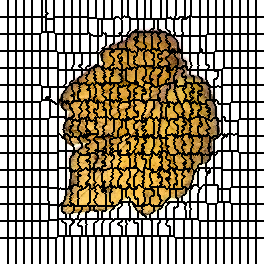

The data file committed next to this chart (first rows):
0, 0, 0, 0, 0, 0, 0, 0, 1, 1, 1, 1, 1, 1, 1, 1, 2, 2, 2, 2, 2, 2, 2, 2
0, 0, 0, 0, 0, 0, 0, 0, 1, 1, 1, 1, 1, 1, 1, 1, 2, 2, 2, 2, 2, 2, 2, 2
0, 0, 0, 0, 0, 0, 0, 0, 1, 1, 1, 1, 1, 1, 1, 1, 2, 2, 2, 2, 2, 2, 2, 2
0, 0, 0, 0, 0, 0, 0, 0, 1, 1, 1, 1, 1, 1, 1, 1, 2, 2, 2, 2, 2, 2, 2, 2
0, 0, 0, 0, 0, 0, 0, 0, 1, 1, 1, 1, 1, 1, 1, 1, 2, 2, 2, 2, 2, 2, 2, 2
0, 0, 0, 0, 0, 0, 0, 0, 1, 1, 1, 1, 1, 1, 1, 1, 2, 2, 2, 2, 2, 2, 2, 2
0, 0, 0, 0, 0, 0, 0, 0, 1, 1, 1, 1, 1, 1, 1, 1, 2, 2, 2, 2, 2, 2, 2, 2
0, 0, 0, 0, 0, 0, 0, 0, 1, 1, 1, 1, 1, 1, 1, 1, 2, 2, 2, 2, 2, 2, 2, 2
0, 0, 0, 0, 0, 0, 0, 0, 1, 1, 1, 1, 1, 1, 1, 1, 2, 2, 2, 2, 2, 2, 2, 2
0, 0, 0, 0, 0, 0, 0, 0, 1, 1, 1, 1, 1, 1, 1, 1, 2, 2, 2, 2, 2, 2, 2, 2
0, 0, 0, 0, 0, 0, 0, 0, 1, 1, 1, 1, 1, 1, 1, 1, 2, 2, 2, 2, 2, 2, 2, 2
0, 0, 0, 0, 0, 0, 0, 0, 1, 1, 1, 1, 1, 1, 1, 1, 2, 2, 2, 2, 2, 2, 2, 2
0, 0, 0, 0, 0, 0, 0, 0, 1, 1, 1, 1, 1, 1, 1, 1, 2, 2, 2, 2, 2, 2, 2, 2
0, 0, 0, 0, 0, 0, 0, 0, 1, 1, 1, 1, 1, 1, 1, 1, 2, 2, 2, 2, 2, 2, 2, 2
0, 0, 0, 0, 0, 0, 0, 0, 1, 1, 1, 1, 1, 1, 1, 1, 2, 2, 2, 2, 2, 2, 2, 2
0, 0, 0, 0, 0, 0, 0, 0, 1, 1, 1, 1, 1, 1, 1, 1, 2, 2, 2, 2, 2, 2, 2, 2
0, 0, 0, 0, 0, 0, 0, 0, 1, 1, 1, 1, 1, 1, 1, 1, 2, 2, 2, 2, 2, 2, 2, 2
35, 35, 35, 35, 35, 35, 35, 35, 36, 36, 36, 36, 36, 36, 36, 36, 37, 37, 37, 37, 37, 37, 37, 37
35, 35, 35, 35, 35, 35, 35, 35, 36, 36, 36, 36, 36, 36, 36, 36, 37, 37, 37, 37, 37, 37, 37, 37
35, 35, 35, 35, 35, 35, 35, 35, 36, 36, 36, 36, 36, 36, 36, 36, 37, 37, 37, 37, 37, 37, 37, 37
35, 35, 35, 35, 35, 35, 35, 35, 36, 36, 36, 36, 36, 36, 36, 36, 37, 37, 37, 37, 37, 37, 37, 37
35, 35, 35, 35, 35, 35, 35, 35, 36, 36, 36, 36, 36, 36, 36, 36, 37, 37, 37, 37, 37, 37, 37, 37
35, 35, 35, 35, 35, 35, 35, 35, 36, 36, 36, 36, 36, 36, 36, 36, 37, 37, 37, 37, 37, 37, 37, 37
35, 35, 35, 35, 35, 35, 35, 35, 36, 36, 36, 36, 36, 36, 36, 36, 37, 37, 37, 37, 37, 37, 37, 37
35, 35, 35, 35, 35, 35, 35, 35, 36, 36, 36, 36, 36, 36, 36, 36, 37, 37, 37, 37, 37, 37, 37, 37
35, 35, 35, 35, 35, 35, 35, 35, 36, 36, 36, 36, 36, 36, 36, 36, 37, 37, 37, 37, 37, 37, 37, 37
35, 35, 35, 35, 35, 35, 35, 35, 36, 36, 36, 36, 36, 36, 36, 36, 37, 37, 37, 37, 37, 37, 37, 37
35, 35, 35, 35, 35, 35, 35, 35, 36, 36, 36, 36, 36, 36, 36, 36, 37, 37, 37, 37, 37, 37, 37, 37
35, 35, 35, 35, 35, 35, 35, 35, 36, 36, 36, 36, 36, 36, 36, 36, 37, 37, 37, 37, 37, 37, 37, 37
35, 35, 35, 35, 35, 35, 35, 35, 36, 36, 36, 36, 36, 36, 36, 36, 37, 37, 37, 37, 37, 37, 37, 37
35, 35, 35, 35, 35, 35, 35, 35, 36, 36, 36, 36, 36, 36, 36, 36, 37, 37, 37, 37, 37, 37, 37, 37
35, 35, 35, 35, 35, 35, 35, 35, 36, 36, 36, 36, 36, 36, 36, 36, 37, 37, 37, 37, 37, 37, 37, 37
35, 35, 35, 35, 35, 35, 35, 35, 36, 36, 36, 36, 36, 36, 36, 36, 37, 37, 37, 37, 37, 37, 37, 37
35, 35, 35, 35, 35, 35, 35, 35, 36, 36, 36, 36, 36, 36, 36, 36, 37, 37, 37, 37, 37, 37, 37, 37
73, 73, 73, 73, 73, 73, 73, 73, 74, 74, 74, 74, 74, 74, 74, 74, 75, 75, 75, 75, 75, 75, 75, 75
73, 73, 73, 73, 73, 73, 73, 73, 74, 74, 74, 74, 74, 74, 74, 74, 75, 75, 75, 75, 75, 75, 75, 75
73, 73, 73, 73, 73, 73, 73, 73, 74, 74, 74, 74, 74, 74, 74, 74, 75, 75, 75, 75, 75, 75, 75, 75
73, 73, 73, 73, 73, 73, 73, 73, 74, 74, 74, 74, 74, 74, 74, 74, 75, 75, 75, 75, 75, 75, 75, 75
73, 73, 73, 73, 73, 73, 73, 73, 74, 74, 74, 74, 74, 74, 74, 74, 75, 75, 75, 75, 75, 75, 75, 75
73, 73, 73, 73, 73, 73, 73, 73, 74, 74, 74, 74, 74, 74, 74, 74, 75, 75, 75, 75, 75, 75, 75, 75
73, 73, 73, 73, 73, 73, 73, 73, 74, 74, 74, 74, 74, 74, 74, 74, 75, 75, 75, 75, 75, 75, 75, 75
73, 73, 73, 73, 73, 73, 73, 73, 74, 74, 74, 74, 74, 74, 74, 74, 75, 75, 75, 75, 75, 75, 75, 75
73, 73, 73, 73, 73, 73, 73, 73, 74, 74, 74, 74, 74, 74, 74, 74, 75, 75, 75, 75, 75, 75, 75, 75
73, 73, 73, 73, 73, 73, 73, 73, 74, 74, 74, 74, 74, 74, 74, 74, 75, 75, 75, 75, 75, 75, 75, 75
73, 73, 73, 73, 73, 73, 73, 73, 74, 74, 74, 74, 74, 74, 74, 74, 75, 75, 75, 75, 75, 75, 75, 75
73, 73, 73, 73, 73, 73, 73, 73, 74, 74, 74, 74, 74, 74, 74, 74, 75, 75, 75, 75, 75, 75, 75, 75
73, 73, 73, 73, 73, 73, 73, 73, 74, 74, 74, 74, 74, 74, 74, 74, 75, 75, 75, 75, 75, 75, 75, 75
73, 73, 73, 73, 73, 73, 73, 73, 74, 74, 74, 74, 74, 74, 74, 74, 75, 75, 75, 75, 75, 75, 75, 75
73, 73, 73, 73, 73, 73, 73, 73, 74, 74, 74, 74, 74, 74, 74, 74, 75, 75, 75, 75, 75, 75, 75, 75
73, 73, 73, 73, 73, 73, 73, 73, 74, 74, 74, 74, 74, 74, 74, 74, 75, 75, 75, 75, 75, 75, 75, 75
73, 73, 73, 73, 73, 73, 73, 73, 74, 74, 74, 74, 74, 74, 74, 74, 75, 75, 75, 75, 75, 75, 75, 75
107, 107, 107, 107, 107, 107, 107, 107, 108, 108, 108, 108, 108, 108, 108, 108, 109, 109, 109, 109, 109, 109, 109, 109
107, 107, 107, 107, 107, 107, 107, 107, 108, 108, 108, 108, 108, 108, 108, 108, 109, 109, 109, 109, 109, 109, 109, 109
107, 107, 107, 107, 107, 107, 107, 107, 108, 108, 108, 108, 108, 108, 108, 108, 109, 109, 109, 109, 109, 109, 109, 109
107, 107, 107, 107, 107, 107, 107, 107, 108, 108, 108, 108, 108, 108, 108, 108, 109, 109, 109, 109, 109, 109, 109, 109
107, 107, 107, 107, 107, 107, 107, 107, 108, 108, 108, 108, 108, 108, 108, 108, 109, 109, 109, 109, 109, 109, 109, 109
107, 107, 107, 107, 107, 107, 107, 107, 108, 108, 108, 108, 108, 108, 108, 108, 109, 109, 109, 109, 109, 109, 109, 109
107, 107, 107, 107, 107, 107, 107, 107, 108, 108, 108, 108, 108, 108, 108, 108, 109, 109, 109, 109, 109, 109, 109, 109
107, 107, 107, 107, 107, 107, 107, 107, 108, 108, 108, 108, 108, 108, 108, 108, 109, 109, 109, 109, 109, 109, 109, 109
107, 107, 107, 107, 107, 107, 107, 107, 108, 108, 108, 108, 108, 108, 108, 108, 109, 109, 109, 109, 109, 109, 109, 109
107, 107, 107, 107, 107, 107, 107, 107, 108, 108, 108, 108, 108, 108, 108, 108, 109, 109, 109, 109, 109, 109, 109, 109
... 203 more rows
